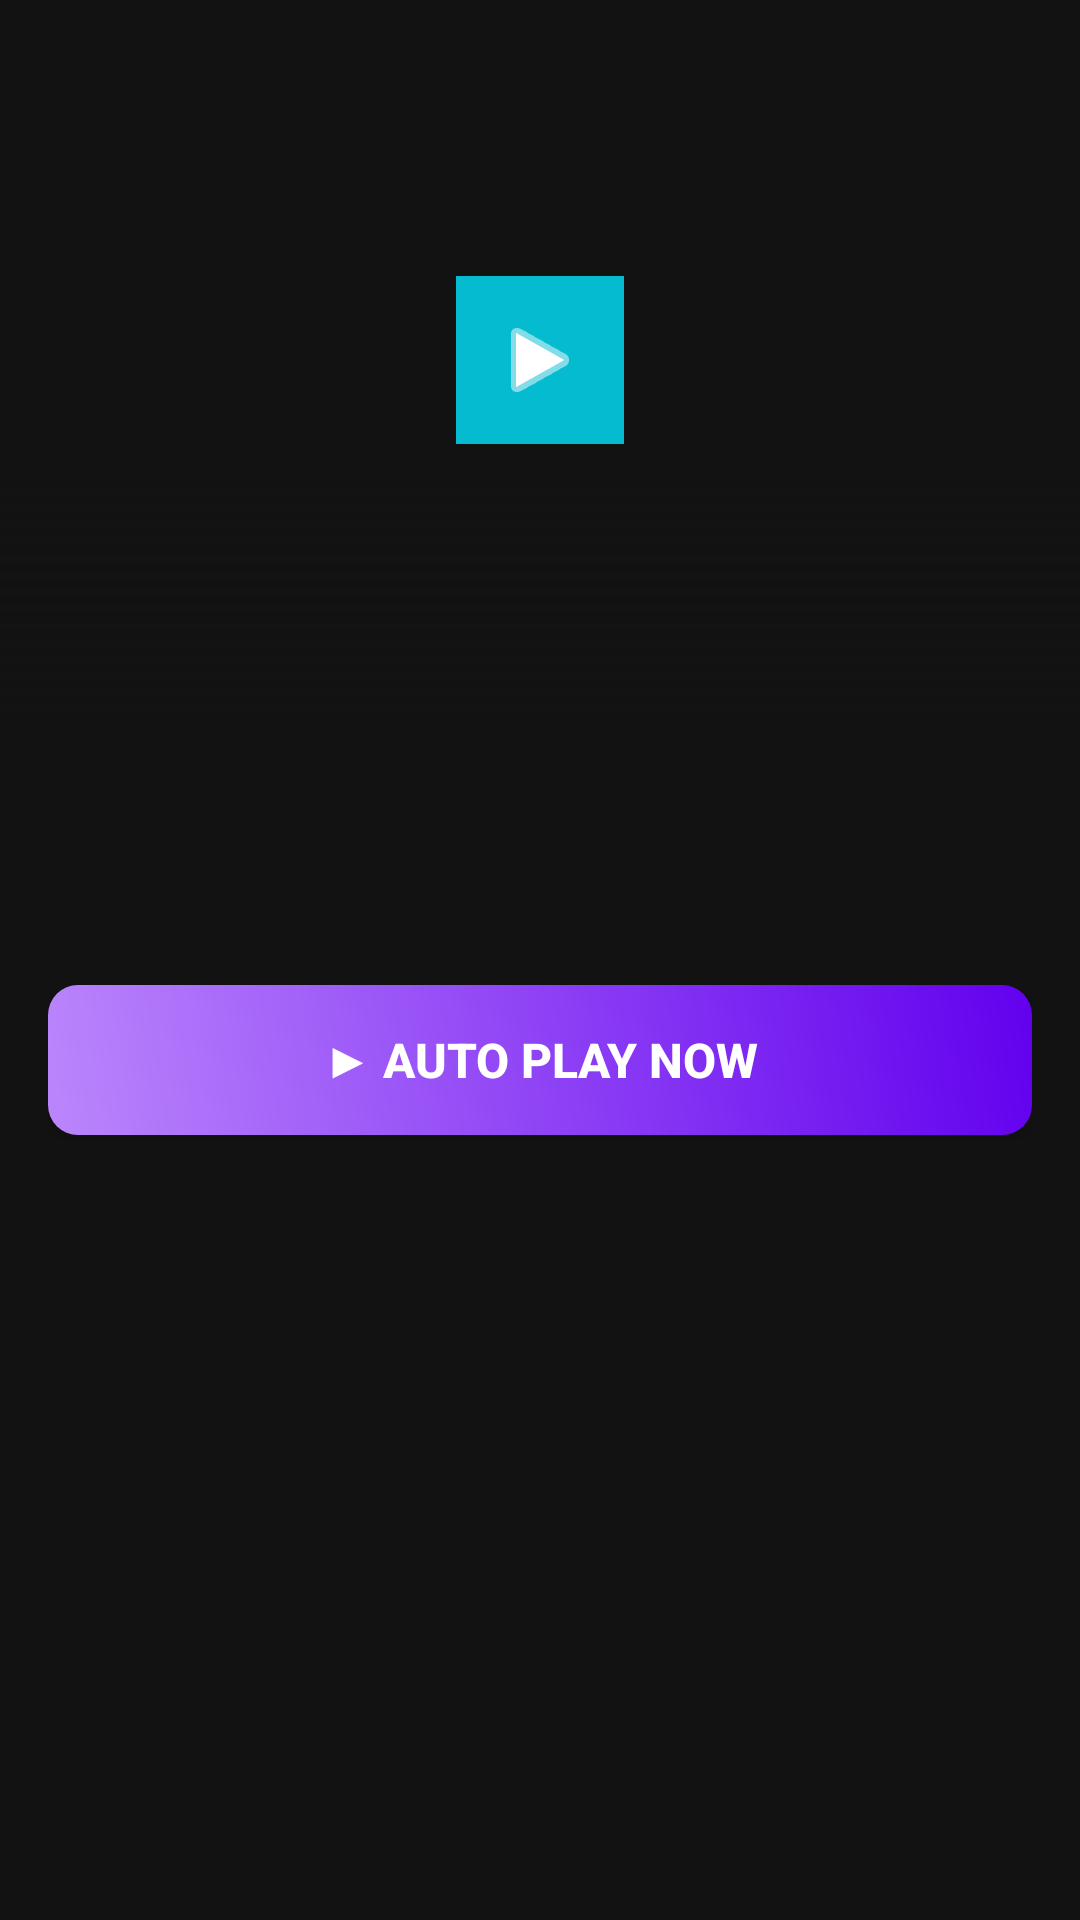

Reconstruct the res/layout file that produces this screen, plus the resources it refers to.
<!-- AndroidManifest.xml: application theme Theme.FilmBox -->
<!-- res/layout/activity_detail.xml -->
<?xml version="1.0" encoding="utf-8"?>
<ScrollView xmlns:android="http://schemas.android.com/apk/res/android"
    xmlns:app="http://schemas.android.com/apk/res-auto"
    xmlns:tools="http://schemas.android.com/tools"
    android:layout_width="match_parent"
    android:layout_height="match_parent"
    android:background="#121212"
    tools:context=".DetailActivity">

    <LinearLayout
        android:layout_width="match_parent"
        android:layout_height="wrap_content"
        android:orientation="vertical">

        <FrameLayout
            android:layout_width="match_parent"
            android:layout_height="240dp">

            <ImageView
                android:id="@+id/ivBackdrop"
                android:layout_width="match_parent"
                android:layout_height="match_parent"
                android:scaleType="centerCrop"
                android:contentDescription="Backdrop"
                tools:src="@android:color/darker_gray" />

            <View
                android:layout_width="match_parent"
                android:layout_height="80dp"
                android:layout_gravity="bottom"
                android:background="@drawable/bg_gradient_overlay" />

            <ImageView
                android:layout_width="56dp"
                android:layout_height="56dp"
                android:layout_gravity="center"
                android:src="@android:drawable/ic_media_play"
                app:tint="@android:color/white"
                android:background="#CC00E5FF"
                android:padding="12dp"
                android:contentDescription="Play" />

        </FrameLayout>

        <LinearLayout
            android:layout_width="match_parent"
            android:layout_height="wrap_content"
            android:orientation="vertical"
            android:padding="16dp">

            <TextView
                android:id="@+id/tvTitle"
                android:layout_width="match_parent"
                android:layout_height="wrap_content"
                android:textColor="@android:color/white"
                android:textSize="22sp"
                android:textStyle="bold"
                tools:text="Media Title" />

            <LinearLayout
                android:layout_width="match_parent"
                android:layout_height="wrap_content"
                android:orientation="horizontal"
                android:layout_marginTop="8dp">

                <TextView
                    android:id="@+id/tvRating"
                    android:layout_width="wrap_content"
                    android:layout_height="wrap_content"
                    android:textColor="#FFD700"
                    android:textSize="14sp"
                    tools:text="⭐ 8.5" />

                <TextView
                    android:id="@+id/tvDate"
                    android:layout_width="wrap_content"
                    android:layout_height="wrap_content"
                    android:layout_marginStart="16dp"
                    android:textColor="#B0BEC5"
                    android:textSize="14sp"
                    tools:text="2026" />
            </LinearLayout>

            <Button
                android:id="@+id/btnWatchNow"
                android:layout_width="match_parent"
                android:layout_height="50dp"
                android:layout_marginTop="16dp"
                android:background="@drawable/bg_button_gradient"
                android:text="▶ AUTO PLAY NOW"
                android:textColor="@android:color/white"
                android:textSize="16sp"
                android:textStyle="bold"
                app:backgroundTint="@null" />

            <TextView
                android:id="@+id/tvOverview"
                android:layout_width="match_parent"
                android:layout_height="wrap_content"
                android:layout_marginTop="16dp"
                android:textColor="#CCCCCC"
                android:textSize="14sp"
                tools:text="Overview description here..." />

            <TextView
                android:id="@+id/tvSeasonsLabel"
                android:layout_width="match_parent"
                android:layout_height="wrap_content"
                android:layout_marginTop="20dp"
                android:text="Seasons &amp; Episodes"
                android:textColor="#00E5FF"
                android:textSize="18sp"
                android:textStyle="bold"
                android:visibility="gone" />

            <Spinner
                android:id="@+id/spinnerSeasons"
                android:layout_width="match_parent"
                android:layout_height="48dp"
                android:layout_marginTop="8dp"
                android:background="#1E1E1E"
                android:visibility="gone" />

            <androidx.recyclerview.widget.RecyclerView
                android:id="@+id/recyclerViewEpisodes"
                android:layout_width="match_parent"
                android:layout_height="wrap_content"
                android:layout_marginTop="8dp"
                android:nestedScrollingEnabled="false"
                tools:listitem="@layout/item_episode" />

        </LinearLayout>
    </LinearLayout>
</ScrollView>
<!-- res/layout/item_episode.xml (included above) -->
<?xml version="1.0" encoding="utf-8"?>
<LinearLayout xmlns:android="http://schemas.android.com/apk/res/android"
    xmlns:tools="http://schemas.android.com/tools"
    android:layout_width="match_parent"
    android:layout_height="wrap_content"
    android:orientation="horizontal"
    android:padding="8dp"
    android:background="#1A1A1A"
    android:layout_marginBottom="6dp">

    <ImageView
        android:id="@+id/ivEpisode"
        android:layout_width="100dp"
        android:layout_height="60dp"
        android:scaleType="centerCrop"
        android:background="#2E2E2E"
        android:contentDescription="Episode Thumbnail"
        tools:src="@android:color/darker_gray" />

    <LinearLayout
        android:layout_width="0dp"
        android:layout_height="wrap_content"
        android:layout_weight="1"
        android:orientation="vertical"
        android:paddingStart="12dp"
        android:paddingEnd="12dp"
        android:gravity="center_vertical">

        <TextView
            android:id="@+id/tvEpisodeTitle"
            android:layout_width="match_parent"
            android:layout_height="wrap_content"
            android:textColor="@android:color/white"
            android:textSize="14sp"
            android:textStyle="bold"
            tools:text="Episode 1: Pilot" />

        <TextView
            android:id="@+id/tvEpisodeOverview"
            android:layout_width="match_parent"
            android:layout_height="wrap_content"
            android:layout_marginTop="4dp"
            android:textColor="#AAAAAA"
            android:textSize="12sp"
            android:maxLines="2"
            android:ellipsize="end"
            tools:text="Episode description..." />
    </LinearLayout>
</LinearLayout>
<!-- resources referenced by this layout -->
<resources>
  <!-- drawable bg_button_gradient (drawable) -->
  <?xml version="1.0" encoding="utf-8"?>
  <shape xmlns:android="http://schemas.android.com/apk/res/android"
      android:shape="rectangle">
      <gradient
          android:startColor="#BB86FC"
          android:endColor="#6200EE"
          android:angle="45" />
      <corners android:radius="10dp" />
  </shape>
  <!-- drawable bg_gradient_overlay (drawable) -->
  <?xml version="1.0" encoding="utf-8"?>
  <shape xmlns:android="http://schemas.android.com/apk/res/android">
      <gradient
          android:startColor="#00000000"
          android:endColor="#CC121212"
          android:angle="270" />
  </shape>
  <style name="Theme.FilmBox" parent="Base.Theme.FilmBox" />
  <style name="Base.Theme.FilmBox" parent="Theme.MaterialComponents.DayNight.NoActionBar">
          
          <item name="colorPrimary">#00E5FF</item>
          <item name="colorSecondary">#FFD700</item>
          <item name="android:statusBarColor">#0B0F17</item>
          <item name="android:navigationBarColor">#0B0F17</item>
      </style>
</resources>
